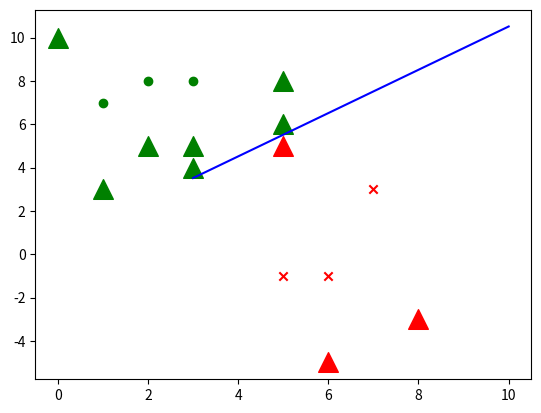

Reproduce this figure in Python.


#准备数据 可视化
import numpy as np
import matplotlib.pyplot as plt
class Svm:
    def __init__(self):
        self.markers = {-1: 'o', 1: 'x'}
        self.colors = {1: 'r', -1: 'g'}
        self.fig = plt.figure()


    def train(self,data):
        self.data=data
        # 参数字典 { ||w||: [w,b] }
        opt_dict = {}

        # 数据转换列表
        transform = [[1, 1], [-1, 1], [-1, -1], [1, -1]]

        # 从字典中获取所有数据
        all_data = []
        for yi in self.data:
            for featureset in self.data[yi]:
                for feature in featureset:
                    all_data.append(feature)

        # 获取数据中的最大值，最小值
        self.min_feature_value = min(all_data)
        self.max_feature_value = max(all_data)
        all_data=None

        # 定义一个步长列表
        step_size = [self.max_feature_value * 0.1, self.max_feature_value * 0.01, self.max_feature_value * 0.001]

        # 参数b的范围设置
        b_range_mutiple = 2
        b_mutiple = 5
        latest_optimum = self.max_feature_value * 10

        # 基于不同步长进行训练优化
        for step in step_size:
            w = np.array([latest_optimum, latest_optimum])
            optimized = False
            while not optimized:
                for b in np.arange(-1 * (self.max_feature_value * b_range_mutiple), self.max_feature_value * b_range_mutiple,
                                   step * b_mutiple):
                    for transformation in transform:
                        w_t = w * transformation
                        found_option = True
                        for i in data:
                            for xi in data[i]:
                                yi = i
                                # 判断是否满足条件
                                if not yi * (np.dot(w_t, xi) + b) >= 1:
                                    found_option = False
                        if found_option:
                            opt_dict[np.linalg.norm(w_t)] = [w_t, b]
                if w[0] < 0:
                    optimized = True
                else:
                    w = w - step
            norms = sorted([n for n in opt_dict])
            # ||w||: [w,b] 选取||w||最小的哪一个
            opt_choice = opt_dict[norms[0]]
            self.w = opt_choice[0]
            self.b = opt_choice[1]
            latest_optimum = opt_choice[0][0] + step * 2

        for i in data:
            for xi in data[i]:
                yi = i
                print(xi, ':', yi * (np.dot(w, xi) + b))



    # 定义预测函数
    def predict(self,features):
        # 模型 sign(w*x+b)
        classfication = np.sign(np.dot(np.array(features), self.w) + self.b)
        if classfication != 0:
            plt.scatter(features[0], features[1], s=200, marker='^', c=self.colors[classfication])
            print(classfication)
        return classfication

    def visualize(self):
        [[plt.scatter(x[0], x[1], color=self.colors[i], marker=self.markers[i]) for x in data_dict[i]] for i in data_dict]
        x=np.linspace(3,10,50)
        y=(-self.w[0] * x - self.b ) / self.w[1]
        plt.plot(x,y,c='b')
        plt.show()


#字典记录样本点和标记数据
data_dict={-1:np.array([[1,7],[2,8],[3,8]]),1:np.array([[5,-1],[6,-1],[7,3]])}
features=[[0,10],[1,3],[3,4],[3,5],[5,5],[5,6],[6,-5],[5,8],[2,5],[8,-3]]

svm=Svm()
svm.train(data=data_dict)
for p in features:
    svm.predict(p)
svm.visualize()


#定义模型主体和训练部分



#predict(features)





